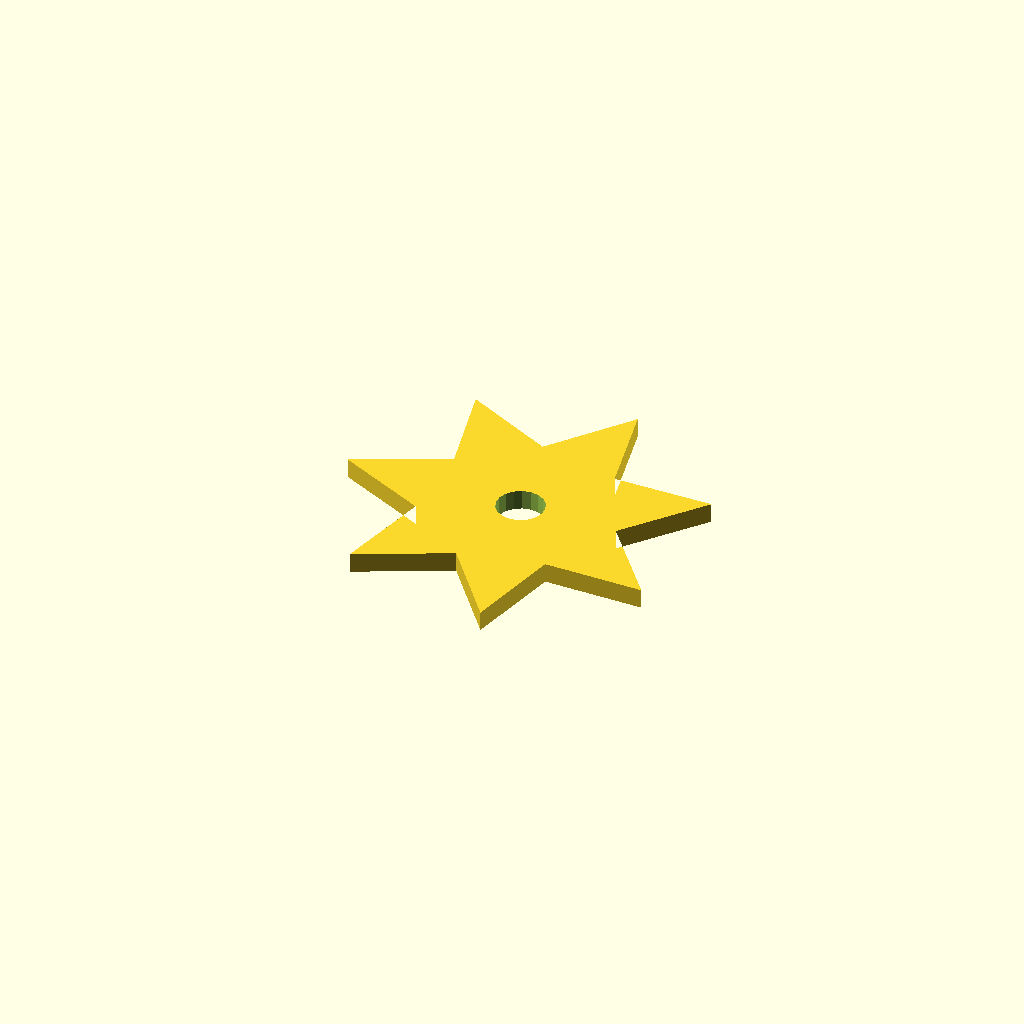
Cell 1 — every parameter at its default value.
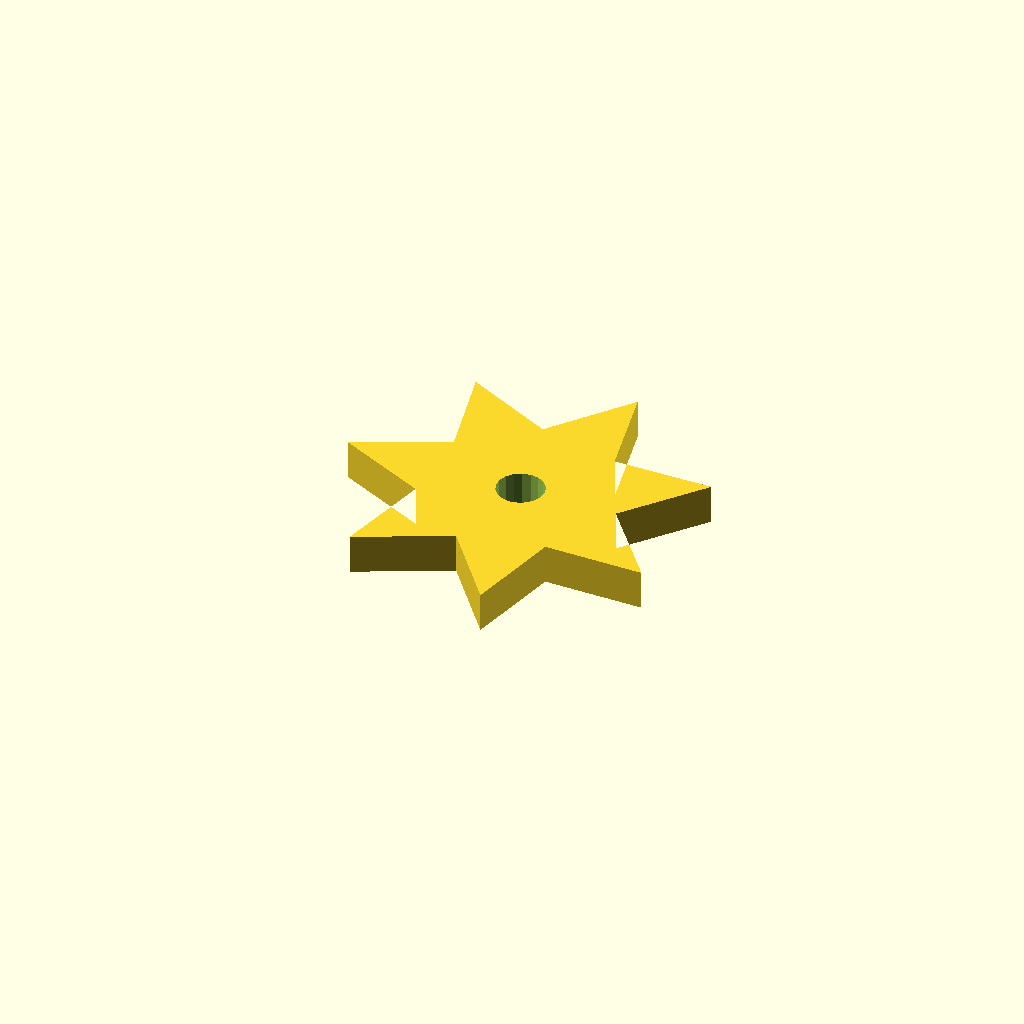
Cell 2 — plate_t set to 10, the other parameters unchanged.
One fixed orthographic camera (rotation 55°, 0°, 25°; colour scheme Cornfield) for every cell.
Source of the model, optional_data/data/sketch4/starwheels/part_0016.scad:
$fn = 32;

// ----------------------------------------------------------------------
// Star wheel: 7-point star, R45
// ----------------------------------------------------------------------

// --- parameters (mm) ---
n_points = 7;             // number of points / teeth
r_out = 45;               // tip radius
r_in = 24.75;             // root radius
bore_r = 6;               // centre bore radius
plate_t = 5;              // plate thickness, Z (extrusion height)
bore_d = 12;              // centre bore diameter

profile = [[0, 43.872], [22.701, 33.133], [16.943, 8.689], [39.493, 19.742], [55.013, 0], [60.431, 24.521], [85.544, 24.347], [69.75, 43.872], [85.544, 63.397], [60.431, 63.222], [55.013, 87.744], [39.493, 68.001], [16.943, 79.054], [22.701, 54.61]];  // primary outline, 14 points, counter clockwise
void_1 = [[50.89, 45.017], [50.143, 46.962], [48.776, 48.535], [46.953, 49.545], [44.895, 49.871], [42.85, 49.473], [41.064, 48.4], [39.752, 46.781], [39.074, 44.81], [39.11, 42.727], [39.857, 40.782], [41.224, 39.209], [43.047, 38.199], [45.105, 37.873], [47.15, 38.27], [48.936, 39.343], [50.248, 40.963], [50.926, 42.933]];  // centre bore, 18 points

// --- the one profile operation ---
difference() {
  linear_extrude(height = plate_t) polygon(points = profile);
  translate([0, 0, -1])
    linear_extrude(height = plate_t + 2) polygon(points = void_1);
}
Parameter table extracted from the source (name, type, default, range or options):
n_points: number, default 7
r_out: number, default 45
r_in: number, default 24.75
bore_r: number, default 6
plate_t: number, default 5
bore_d: number, default 12
